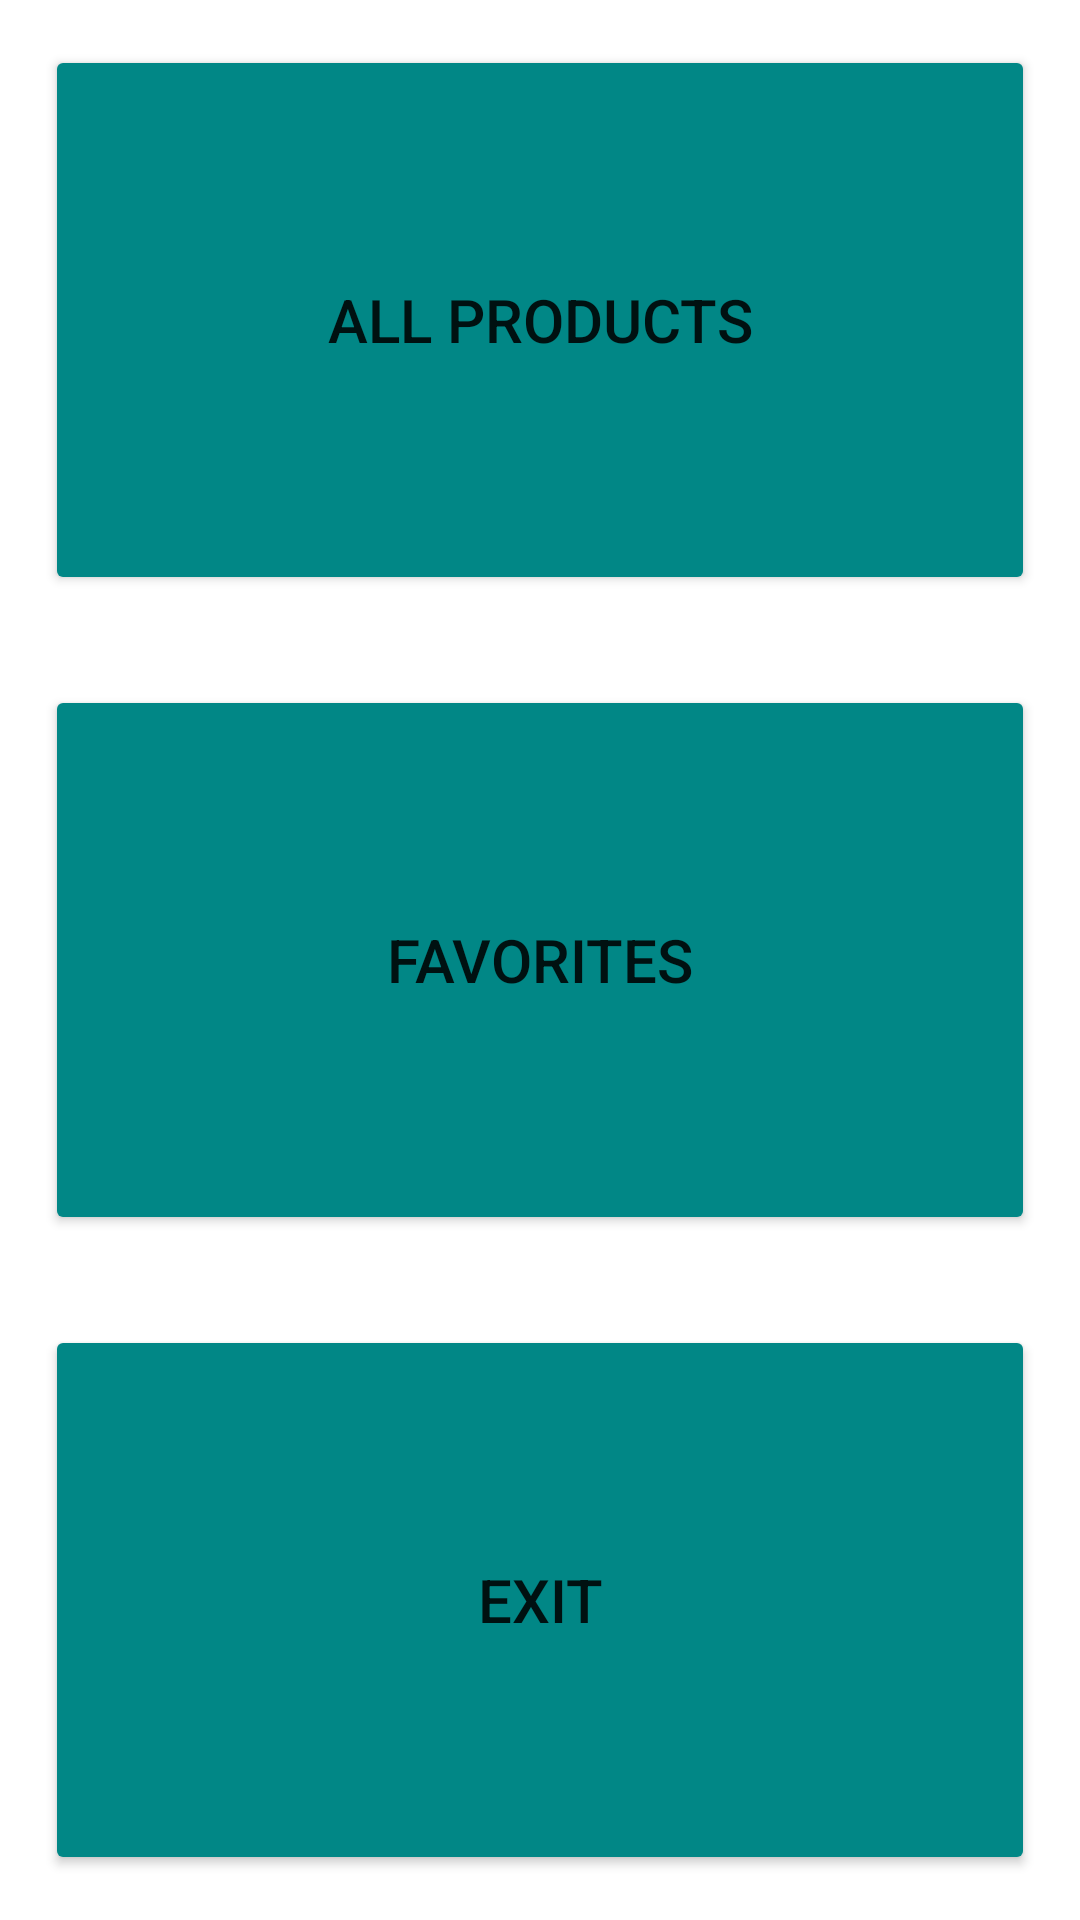

Here is an Android app screen rendered from its layout file. Give the layout XML and the strings, colors and styles it references.
<!-- AndroidManifest.xml: application theme Theme.MVP -->
<!-- res/layout/fragment_home.xml -->
<?xml version="1.0" encoding="utf-8"?>
<androidx.constraintlayout.widget.ConstraintLayout xmlns:android="http://schemas.android.com/apk/res/android"
    xmlns:app="http://schemas.android.com/apk/res-auto"
    xmlns:tools="http://schemas.android.com/tools"
    android:layout_width="match_parent"
    android:layout_height="match_parent"
    tools:context=".home.view.HomeFragment">


    <Button
        android:id="@+id/allProductsBtn"
        android:layout_width="0dp"
        android:layout_height="0dp"
        android:layout_margin="15dp"
        android:layout_marginStart="14dp"
        android:layout_marginTop="24dp"
        android:layout_marginEnd="14dp"
        android:layout_marginBottom="17dp"
        android:backgroundTint="@color/teal_700"
        android:padding="16dp"
        android:text="@string/all_products"
        android:textSize="20sp"
        app:circularflow_radiusInDP="10dp"
        app:cornerRadius="@dimen/cardview_default_radius"
        app:layout_constraintBottom_toTopOf="@+id/favsBtn"
        app:layout_constraintEnd_toEndOf="parent"
        app:layout_constraintStart_toStartOf="parent"
        app:layout_constraintTop_toTopOf="parent" />


    <Button
        android:id="@+id/favsBtn"
        android:layout_width="0dp"
        android:layout_height="0dp"
        android:layout_margin="15dp"
        android:layout_marginStart="14dp"
        android:layout_marginEnd="14dp"
        android:layout_marginBottom="37dp"
        android:backgroundTint="@color/teal_700"
        android:padding="16dp"
        android:text="@string/favorites"
        android:textSize="20sp"
        app:circularflow_radiusInDP="10dp"
        app:cornerRadius="@dimen/cardview_default_radius"
        app:layout_constraintBottom_toTopOf="@+id/exitBtn"
        app:layout_constraintEnd_toEndOf="parent"
        app:layout_constraintStart_toStartOf="parent"
        app:layout_constraintTop_toBottomOf="@+id/allProductsBtn" />

    <Button
        android:id="@+id/exitBtn"
        android:layout_width="0dp"
        android:layout_height="0dp"
        android:layout_margin="15dp"
        android:layout_marginStart="14dp"
        android:layout_marginEnd="14dp"
        android:layout_marginBottom="25dp"
        android:backgroundTint="@color/teal_700"
        android:padding="16dp"
        android:text="@string/exit"
        android:textSize="20sp"
        app:circularflow_radiusInDP="10dp"
        app:cornerRadius="@dimen/cardview_default_radius"
        app:layout_constraintBottom_toBottomOf="parent"
        app:layout_constraintEnd_toEndOf="parent"
        app:layout_constraintStart_toStartOf="parent"
        app:layout_constraintTop_toBottomOf="@+id/favsBtn" />


</androidx.constraintlayout.widget.ConstraintLayout>
<!-- resources referenced by this layout -->
<resources>
  <color name="teal_700">#FF018786</color>
  <string name="all_products">All Products</string>
  <string name="exit">Exit</string>
  <string name="favorites">Favorites</string>
  <style name="Theme.MVP" parent="Theme.MaterialComponents.DayNight.DarkActionBar">
          
          <item name="colorPrimary">@color/purple_500</item>
          <item name="colorPrimaryVariant">@color/purple_700</item>
          <item name="colorOnPrimary">@color/white</item>
          
          <item name="colorSecondary">@color/secondary_color</item>
          <item name="colorSecondaryVariant">@color/secondary_color</item>
          <item name="colorOnSecondary">@color/black</item>
          
          <item name="android:statusBarColor">?attr/colorPrimaryVariant</item>
          
      </style>
  <color name="purple_500">#FF6200EE</color>
  <color name="purple_700">#FF3700B3</color>
  <color name="white">#FFFFFFFF</color>
  <color name="secondary_color">#7A7A7A</color>
  <color name="black">#FF000000</color>
</resources>
